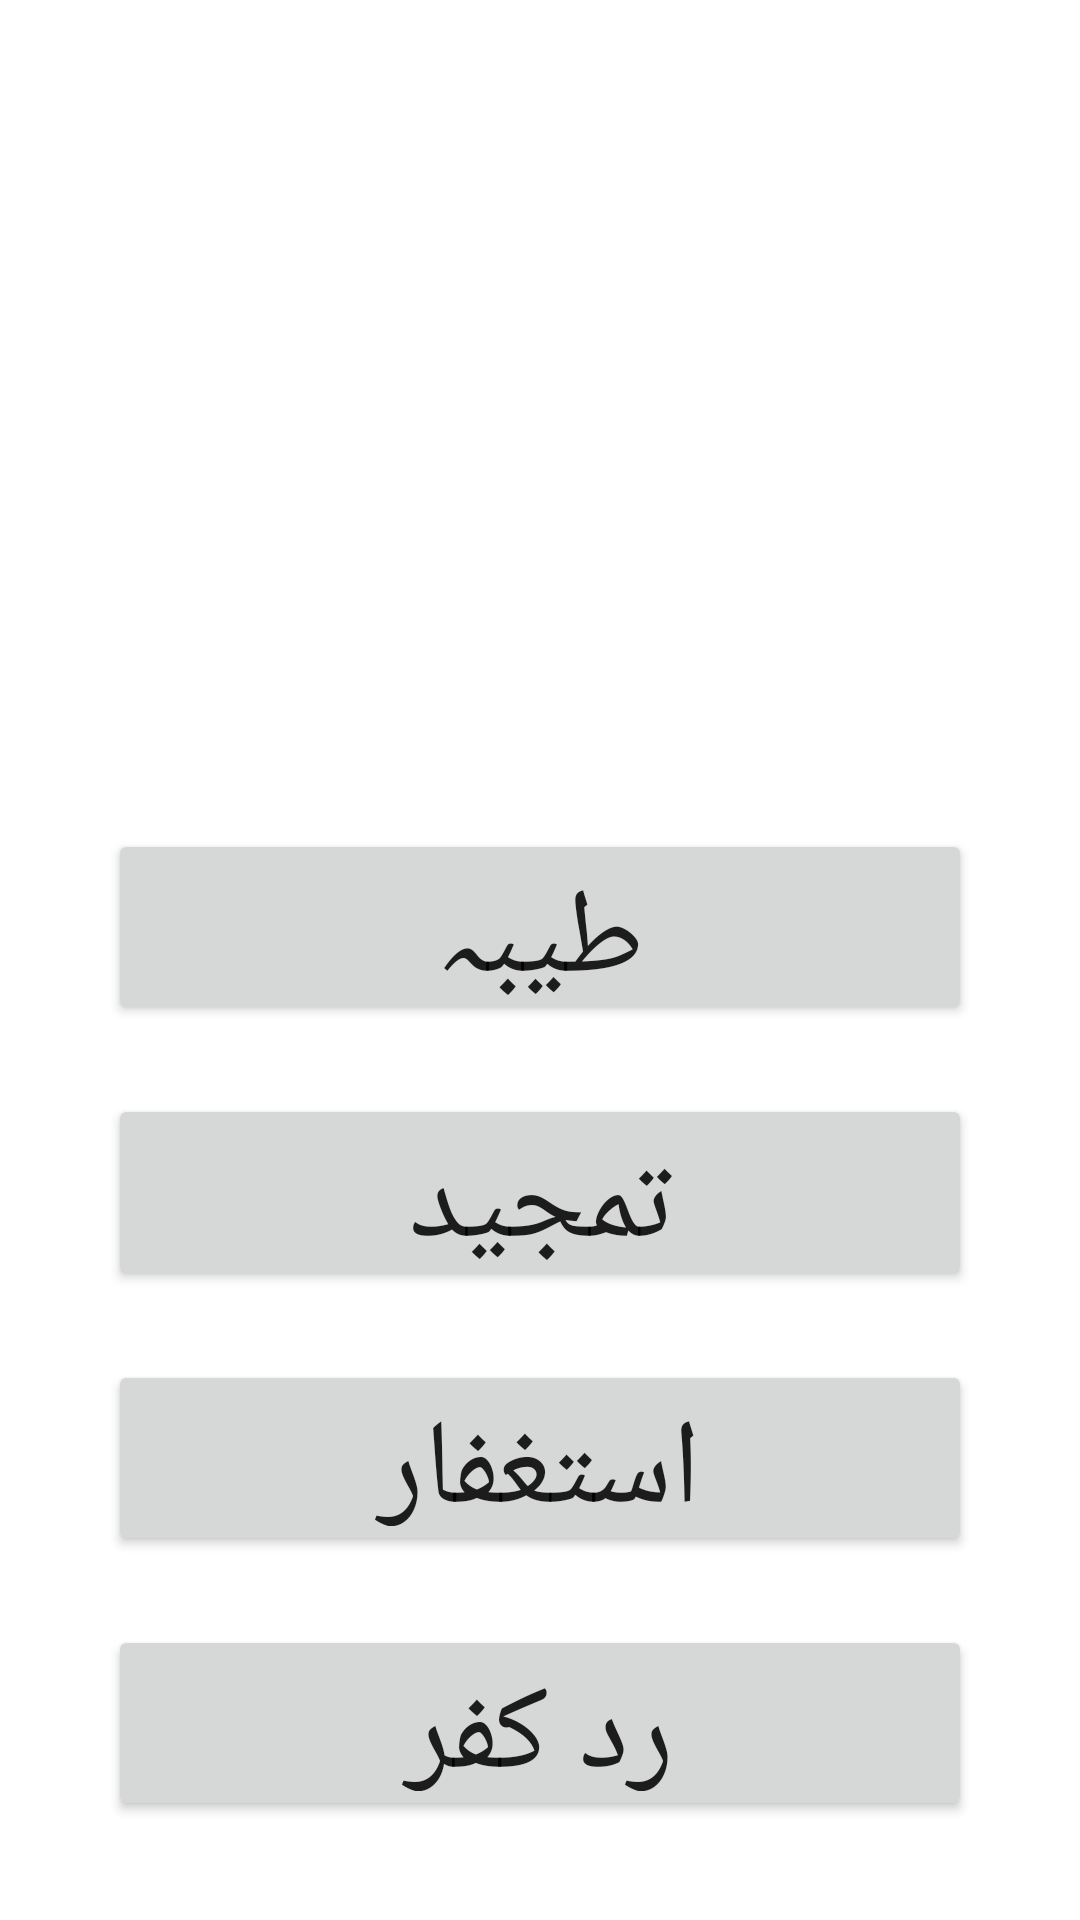

This screen was rendered from an Android layout file. Write that file and the resources it references.
<!-- AndroidManifest.xml: application theme Theme.KIDSAPPBSEF19M049 -->
<!-- res/layout/activity_quiz.xml -->
<?xml version="1.0" encoding="utf-8"?>
<androidx.constraintlayout.widget.ConstraintLayout xmlns:android="http://schemas.android.com/apk/res/android"
    xmlns:app="http://schemas.android.com/apk/res-auto"
    xmlns:tools="http://schemas.android.com/tools"
    android:layout_width="match_parent"
    android:layout_height="match_parent"
    android:background="@drawable/bg4"
    tools:context=".QuizActivity">


    <Button
        android:id="@+id/option2"
        android:layout_width="0dp"
        android:layout_height="0dp"
        android:layout_marginStart="36dp"
        android:layout_marginEnd="36dp"
        android:layout_marginBottom="23dp"
        android:text="تمجید"
        android:textSize="40dp"
        app:layout_constraintBottom_toTopOf="@+id/option3"
        app:layout_constraintEnd_toEndOf="parent"
        app:layout_constraintStart_toStartOf="parent"
        app:layout_constraintTop_toBottomOf="@+id/option1" />

    <Button
        android:id="@+id/option3"
        android:layout_width="0dp"
        android:layout_height="0dp"
        android:layout_marginStart="36dp"
        android:layout_marginEnd="36dp"
        android:layout_marginBottom="23dp"
        android:text="استغفار"
        android:textSize="40dp"
        app:layout_constraintBottom_toTopOf="@+id/option4"
        app:layout_constraintEnd_toEndOf="parent"
        app:layout_constraintStart_toStartOf="parent"
        app:layout_constraintTop_toBottomOf="@+id/option2" />

    <Button
        android:id="@+id/option4"
        android:layout_width="0dp"
        android:layout_height="0dp"
        android:layout_marginStart="36dp"
        android:layout_marginEnd="36dp"
        android:layout_marginBottom="33dp"
        android:text="رد کفر"
        android:textSize="40dp"
        app:layout_constraintBottom_toBottomOf="parent"
        app:layout_constraintEnd_toEndOf="parent"
        app:layout_constraintStart_toStartOf="parent"
        app:layout_constraintTop_toBottomOf="@+id/option3" />

    <Button
        android:id="@+id/option1"
        android:layout_width="0dp"
        android:layout_height="0dp"
        android:layout_marginStart="36dp"
        android:layout_marginEnd="36dp"
        android:layout_marginBottom="23dp"
        android:text="طیبہ"
        android:textSize="40dp"
        app:layout_constraintBottom_toTopOf="@+id/option2"
        app:layout_constraintEnd_toEndOf="parent"
        app:layout_constraintStart_toStartOf="parent"
        app:layout_constraintTop_toBottomOf="@+id/question" />

    <TextView
        android:id="@+id/question"
        android:layout_width="0dp"
        android:layout_height="0dp"
        android:layout_marginStart="47dp"
        android:layout_marginTop="111dp"
        android:layout_marginEnd="47dp"
        android:layout_marginBottom="100dp"
        android:text="تیسرا کلمہ کونسا ہے؟"
        android:textColor="@color/white"
        android:textSize="40dp"
        app:layout_constraintBottom_toTopOf="@+id/option1"
        app:layout_constraintEnd_toEndOf="parent"
        app:layout_constraintStart_toStartOf="parent"
        app:layout_constraintTop_toTopOf="parent" />
</androidx.constraintlayout.widget.ConstraintLayout>
<!-- resources referenced by this layout -->
<resources>
  <style name="Theme.KIDSAPPBSEF19M049" parent="Theme.MaterialComponents.DayNight.NoActionBar">
          
          <item name="colorPrimary">@color/purple_500</item>
          <item name="colorPrimaryVariant">@color/purple_700</item>
          <item name="colorOnPrimary">@color/white</item>
          
          <item name="colorSecondary">@color/teal_200</item>
          <item name="colorSecondaryVariant">@color/teal_700</item>
          <item name="colorOnSecondary">@color/black</item>
          
          <item name="android:statusBarColor" tools:targetApi="l">?attr/colorPrimaryVariant</item>
          
      </style>
  <!-- not gathered from this repository: default colours our renderer supplied (Android Studio template values) -->
  <color name="purple_500">#FF6200EE</color>
  <color name="purple_700">#FF3700B3</color>
  <color name="teal_200">#FF03DAC5</color>
  <color name="teal_700">#FF018786</color>
  <color name="black">#FF000000</color>
  <color name="white">#FFFFFFFF</color>
</resources>
